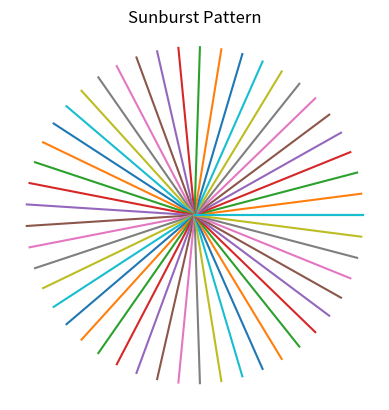

The matplotlib source for this figure:
import matplotlib.pyplot as plt
import numpy as np

theta = np.linspace(0, 2*np.pi, 50)

for t in theta:
    plt.plot([0, 10*np.cos(t)], [0, 10*np.sin(t)])

plt.title("Sunburst Pattern")
plt.gca().set_aspect('equal')
plt.axis('off')
plt.show()
